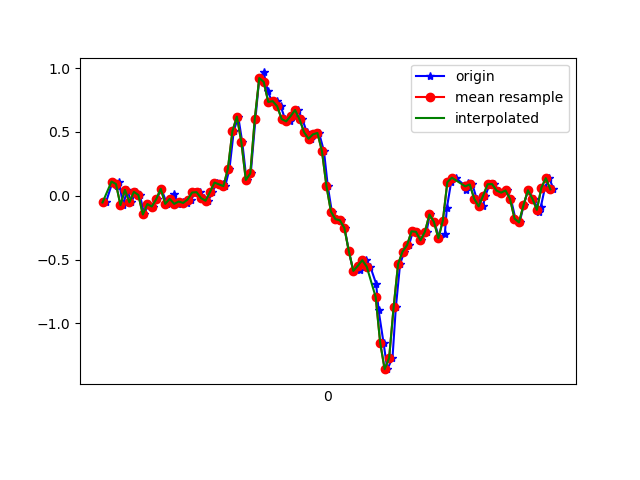

The data file committed next to this chart (first rows):
1617666768715, 362405413185499, -0.053064503, -0.0017548096, -0.015785491
1617666768745, 362405432201563, 0.1106, 0.1106, -0.00479
1617666768765, 362405451242395, 0.07888, 0.005576, -0.008455
1617666768774, 362405470258443, 0.1045, 0.1644, -0.00479
1617666768792, 362405489299291, -0.07383, -0.06651, 0.004984
1617666768810, 362405508310443, 0.0459, 0.2426, -0.006012
1617666768829, 362405527350827, -0.05184, -0.06406, 0.0282
1617666768848, 362405546391227, 0.03001, -0.1361, -0.02922
1617666768867, 362405565406779, 0.005579, 0.2279, -0.006012
1617666768886, 362405584447163, -0.1471, -0.1313, 9.7E-5
1617666768905, 362405603453051, -0.06528, 0.2988, -0.02922
1617666768924, 362405622492763, -0.08483, 0.1864, 0.03186
1617666768943, 362405641532443, -0.02619, -0.2302, -0.009677
1617666768962, 362405660547387, 0.05445, 0.4051, -0.028
1617666768988, 362405679587099, -0.06406, 0.06055, 0.01476
1617666769011, 362405698601979, -0.06039, -0.1044, -0.02189
1617666769019, 362405717641115, 0.01169, 0.3257, 0.003762
1617666769038, 362405736680795, -0.06406, -0.05185, 0.0282
1617666769058, 362405755695675, -0.04573, -0.2204, 0.009871
1617666769079, 362405774735355, -0.05673, -0.1447, 0.02698
1617666769095, 362405793775035, -0.02985, -0.02863, 0.01842
1617666769115, 362405812818075, 0.02513, 0.01535, 0.003762
1617666769134, 362405831858971, 0.02757, 0.01535, 0.003762
1617666769155, 362405850875099, -0.01886, 0.006797, 0.004984
1617666769172, 362405869915995, -0.03963, 0.003132, -0.001125
1617666769191, 362405888956891, 0.02879, 0.004354, -0.007233
1617666769210, 362405907970203, 0.1033, -0.01886, 9.7E-5
1617666769237, 362405927010971, 0.08866, -0.06895, 9.7E-5
1617666769248, 362405946026971, 0.07522, -0.1068, -0.01823
1617666769267, 362405965067739, 0.2121, -0.1728, -0.0561
1617666769286, 362405984108571, 0.5053, -0.3475, -0.07565
1617666769306, 362406003123419, 0.6201, -0.6175, -0.08787
1617666769324, 362406022164123, 0.4197, -0.8484, -0.1257
1617666769343, 362406041180187, 0.1229, -1.024, -0.2064
1617666769362, 362406060220891, 0.1742, -1.133, -0.2821
1617666769383, 362406079261659, 0.603, -1.186, -0.3444
1617666769400, 362406098277659, 0.9219, -1.271, -0.3652
1617666769420, 362406117312795, 0.9659, -1.376, -0.353
1617666769438, 362406136328667, 0.8168, -1.509, -0.331
1617666769458, 362406155369243, 0.735, -1.644, -0.3127
1617666769477, 362406174409883, 0.7411, -1.782, -0.298
1617666769496, 362406193425627, 0.7007, -1.889, -0.2882
1617666769515, 362406212472475, 0.6006, -1.938, -0.3078
1617666769539, 362406231513243, 0.5822, -1.922, -0.3518
1617666769553, 362406250529179, 0.6238, -1.883, -0.386
1617666769572, 362406269569947, 0.6714, -1.799, -0.4055
1617666769593, 362406288585947, 0.5981, -1.694, -0.4165
1617666769612, 362406307619739, 0.4979, -1.534, -0.4251
1617666769629, 362406326660315, 0.4466, -1.321, -0.4177
1617666769648, 362406345700827, 0.4808, -1.093, -0.3689
1617666769667, 362406364716635, 0.4918, -0.8545, -0.2626
1617666769689, 362406383757275, 0.3489, -0.6138, -0.1502
1617666769706, 362406402797915, 0.07644, -0.378, -0.07687
1617666769724, 362406421832283, -0.1239, -0.1484, -0.02922
1617666769744, 362406440847963, -0.1838, 0.05933, 0.05141
1617666769764, 362406459888475, -0.1923, 0.2634, 0.1589
1617666769781, 362406478904027, -0.2522, 0.4759, 0.2444
1617666769800, 362406497944539, -0.4342, 0.702, 0.2835
1617666769820, 362406516971995, -0.5894, 0.9268, 0.2958
1617666769848, 362406535987419, -0.5809, 1.115, 0.3239
1617666769858, 362406555027547, -0.5185, 1.252, 0.3581
... 45 more rows
